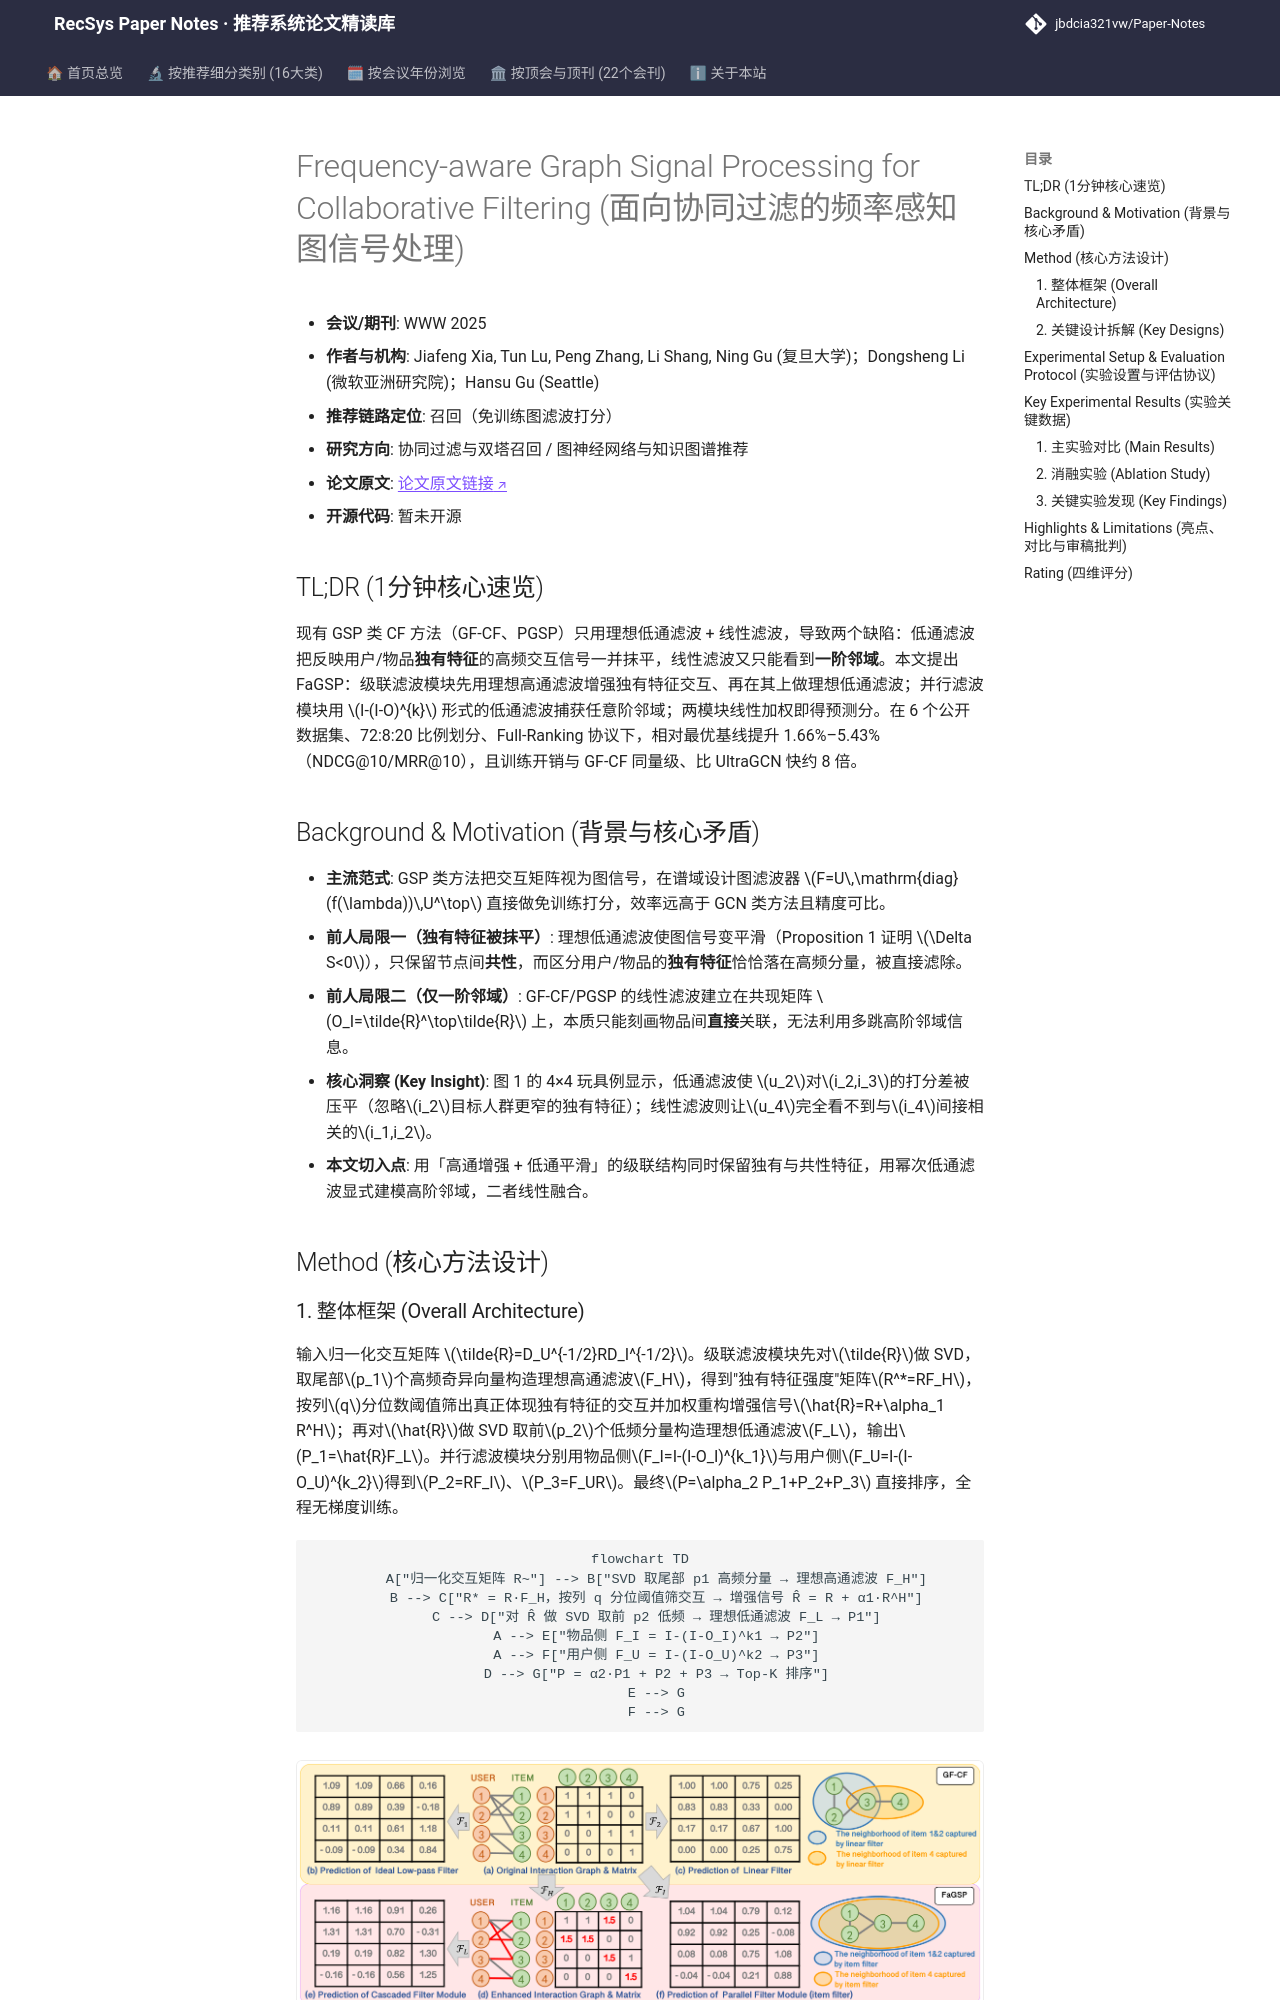

repository: jbdcia321vw/Paper-Notes · page: venues/WWW/2025/collaborative_filtering/frequency_aware_graph_signal_processing_for_collaborative_filtering/index.html · generator: mkdocs

---
title: "[Paper Note] Frequency-aware Graph Signal Processing for Collaborative Filtering"
description: "[WWW 2025][协同过滤与双塔召回] 用级联高通-低通滤波捕获独有/共性特征、并行低通滤波捕获高阶邻域，免训练线性组合在六个数据集上 Full-Ranking 提升 2-5%。"
tags:
  - WWW 2025
  - 协同过滤与双塔召回
  - 召回
  - 图信号处理
  - 理想高通滤波
  - 高阶邻域
date: 2026-11-14
venue: WWW
year: 2025
paper_url: "https://arxiv.org/abs/2402.08426"
code_url: ""
categories:
  - collaborative_filtering
  - graph_rec
---

# Frequency-aware Graph Signal Processing for Collaborative Filtering (面向协同过滤的频率感知图信号处理)

- **会议/期刊**: WWW 2025
- **作者与机构**: Jiafeng Xia, Tun Lu, Peng Zhang, Li Shang, Ning Gu (复旦大学)；Dongsheng Li (微软亚洲研究院)；Hansu Gu (Seattle)
- **推荐链路定位**: 召回（免训练图滤波打分）
- **研究方向**: 协同过滤与双塔召回 / 图神经网络与知识图谱推荐
- **论文原文**: [论文原文链接](https://arxiv.org/abs/2402.08426v1)
- **开源代码**: 暂未开源

## TL;DR (1分钟核心速览)

现有 GSP 类 CF 方法（GF-CF、PGSP）只用理想低通滤波 + 线性滤波，导致两个缺陷：低通滤波把反映用户/物品**独有特征**的高频交互信号一并抹平，线性滤波又只能看到**一阶邻域**。本文提出 FaGSP：级联滤波模块先用理想高通滤波增强独有特征交互、再在其上做理想低通滤波；并行滤波模块用 $I-(I-O)^{k}$ 形式的低通滤波捕获任意阶邻域；两模块线性加权即得预测分。在 6 个公开数据集、72:8:20 比例划分、Full-Ranking 协议下，相对最优基线提升 1.66%–5.43%（NDCG@10/MRR@10），且训练开销与 GF-CF 同量级、比 UltraGCN 快约 8 倍。

## Background & Motivation (背景与核心矛盾)

- **主流范式**: GSP 类方法把交互矩阵视为图信号，在谱域设计图滤波器 $F=U\,\mathrm{diag}(f(\lambda))\,U^\top$ 直接做免训练打分，效率远高于 GCN 类方法且精度可比。
- **前人局限一（独有特征被抹平）**: 理想低通滤波使图信号变平滑（Proposition 1 证明 $\Delta S<0$），只保留节点间**共性**，而区分用户/物品的**独有特征**恰恰落在高频分量，被直接滤除。
- **前人局限二（仅一阶邻域）**: GF-CF/PGSP 的线性滤波建立在共现矩阵 $O_I=\tilde{R}^\top\tilde{R}$ 上，本质只能刻画物品间**直接**关联，无法利用多跳高阶邻域信息。
- **核心洞察 (Key Insight)**: 图 1 的 4×4 玩具例显示，低通滤波使 $u_2$对$i_2,i_3$的打分差被压平（忽略$i_2$目标人群更窄的独有特征）；线性滤波则让$u_4$完全看不到与$i_4$间接相关的$i_1,i_2$。
- **本文切入点**: 用「高通增强 + 低通平滑」的级联结构同时保留独有与共性特征，用幂次低通滤波显式建模高阶邻域，二者线性融合。

## Method (核心方法设计)
